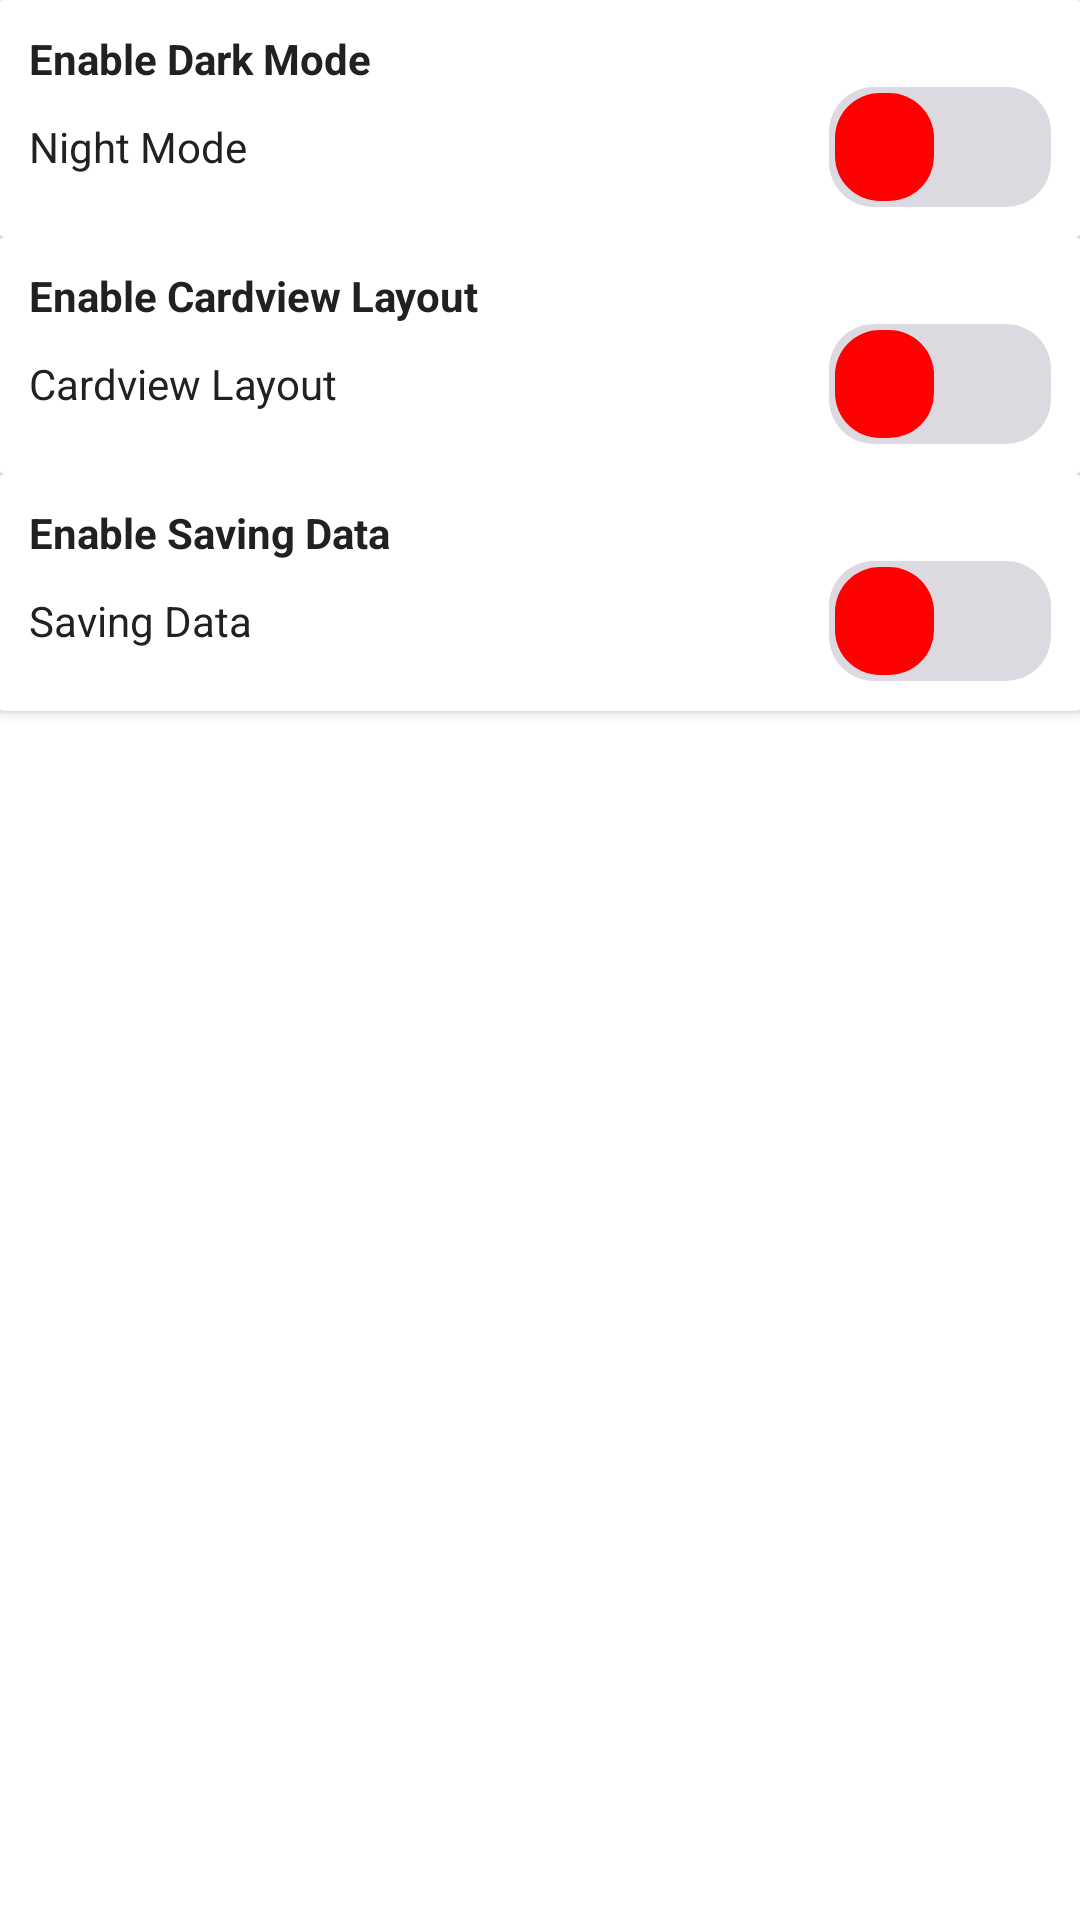

Here is an Android app screen rendered from its layout file. Give the layout XML and the strings, colors and styles it references.
<!-- AndroidManifest.xml: application theme AppThemeLight -->
<!-- res/layout/activity_settings.xml -->
<?xml version="1.0" encoding="utf-8"?>
<LinearLayout xmlns:android="http://schemas.android.com/apk/res/android"
    xmlns:app="http://schemas.android.com/apk/res-auto"
    xmlns:tools="http://schemas.android.com/tools"
    android:layout_width="match_parent"
    android:layout_height="match_parent"
    android:padding="@dimen/_10sdp"
    android:orientation="vertical"
    android:background="?attr/colorPrimaryLight"
    tools:context="com.nurul.sportmania.Activities.SettingsActivity">

    <android.support.v7.widget.CardView
        app:cardPreventCornerOverlap="false"
        android:background="?attr/colorPrimaryText"
        android:layout_width="match_parent"
        android:layout_height="wrap_content">


        <LinearLayout
            android:background="?attr/colorCardView"
            android:layout_width="match_parent"
            android:layout_height="match_parent"
            android:orientation="vertical"
            android:padding="10dp">

            <TextView
                android:id="@+id/enable_dark_mode"
                android:layout_width="wrap_content"
                android:layout_height="wrap_content"
                android:text="@string/enable_dark_mode"
                android:textColor="?attr/colorPrimaryText"
                android:textAppearance="@style/TextAppearance.AppCompat.Small"
                android:textStyle="bold" />

            <LinearLayout
                android:layout_width="match_parent"
                android:layout_height="match_parent"
                android:orientation="horizontal">

                <TextView
                    android:textAppearance="@style/TextAppearance.AppCompat.Small"
                    android:textColor="?attr/colorPrimaryText"
                    android:id="@+id/night_mode"
                    android:layout_width="match_parent"
                    android:layout_height="wrap_content"
                    android:layout_weight="2"
                    android:text="@string/night_mode" />

                <Switch
                    android:id="@+id/switch_dark_mode"
                    android:layout_width="wrap_content"
                    android:layout_height="1dp"
                    android:layout_centerHorizontal="true"
                    android:textOff="OFF"
                    android:textOn="ON"
                    android:thumb="@drawable/customswitchselector"
                    android:track="@drawable/custom_track" />
            </LinearLayout>

        </LinearLayout>
    </android.support.v7.widget.CardView>

    <android.support.v7.widget.CardView
        app:cardPreventCornerOverlap="false"
        android:background="?attr/colorCardView"
        android:layout_width="match_parent"
        android:layout_height="wrap_content">


        <LinearLayout
            android:background="?attr/colorCardView"
            android:layout_width="match_parent"
            android:layout_height="match_parent"
            android:orientation="vertical"
            android:padding="10dp">

            <TextView
                android:id="@+id/enable_cardview_layout"
                android:layout_width="wrap_content"
                android:layout_height="wrap_content"
                android:text="@string/enable_cardview_layout"
                android:textColor="?attr/colorPrimaryText"
                android:textAppearance="@style/TextAppearance.AppCompat.Small"
                android:textStyle="bold" />

            <LinearLayout
                android:layout_width="match_parent"
                android:layout_height="match_parent"
                android:orientation="horizontal">

                <TextView
                    android:id="@+id/cardview_layout"
                    android:textAppearance="@style/TextAppearance.AppCompat.Small"
                    android:textColor="?attr/colorPrimaryText"
                    android:layout_width="match_parent"
                    android:layout_height="wrap_content"
                    android:layout_weight="2"
                    android:text="@string/cardview_layout" />

                <Switch
                    android:id="@+id/switch_card_view"
                    android:layout_width="wrap_content"
                    android:layout_height="wrap_content"
                    android:textOn="ON"
                    android:thumb="@drawable/customswitchselector"
                    android:track="@drawable/custom_track"
                    android:textOff="OFF"
                    android:layout_centerHorizontal="true" />
            </LinearLayout>

        </LinearLayout>
    </android.support.v7.widget.CardView>

    <android.support.v7.widget.CardView
        app:cardPreventCornerOverlap="false"
        android:background="?attr/colorCardView"
        android:layout_width="match_parent"
        android:layout_height="wrap_content">


        <LinearLayout
            android:background="?attr/colorCardView"
            android:layout_width="match_parent"
            android:layout_height="match_parent"
            android:orientation="vertical"
            android:padding="10dp">

            <TextView
                android:id="@+id/enable_saving_data"
                android:layout_width="wrap_content"
                android:layout_height="wrap_content"
                android:text="@string/enable_saving_data"
                android:textColor="?attr/colorPrimaryText"
                android:textAppearance="@style/TextAppearance.AppCompat.Small"
                android:textStyle="bold" />

            <LinearLayout
                android:layout_width="match_parent"
                android:layout_height="match_parent"
                android:orientation="horizontal">

                <TextView
                    android:id="@+id/saving_data"
                    android:textColor="?attr/colorPrimaryText"
                    android:layout_width="match_parent"
                    android:layout_height="wrap_content"
                    android:layout_weight="2"
                    android:textAppearance="@style/TextAppearance.AppCompat.Small"
                    android:text="@string/saving_data" />

                <Switch
                    android:id="@+id/switch_saving_data"
                    android:layout_width="wrap_content"
                    android:layout_height="wrap_content"
                    android:textOn="ON"
                    android:thumb="@drawable/customswitchselector"
                    android:track="@drawable/custom_track"
                    android:textOff="OFF"
                    android:layout_centerHorizontal="true" />
            </LinearLayout>

        </LinearLayout>
    </android.support.v7.widget.CardView>

</LinearLayout>
<!-- resources referenced by this layout -->
<resources>
  <!-- drawable custom_track (drawable) -->
  <?xml version="1.0" encoding="utf-8"?>
  <shape xmlns:android="http://schemas.android.com/apk/res/android">
      android:shape="rectangle"
      android:visible="true"
      android:dither="true"
      android:useLevel="false">
      <gradient
          android:angle="270"
          android:startColor="#27170432"
          android:endColor="#27170432"
          />
      <corners
          android:radius="15dp"/>
      <size
          android:width="80dp"
          android:height="40dp" />
  </shape>
  <string name="cardview_layout">Cardview Layout</string>
  <string name="enable_cardview_layout">Enable Cardview Layout</string>
  <string name="enable_dark_mode">Enable Dark Mode</string>
  <string name="enable_saving_data">Enable Saving Data</string>
  <string name="night_mode">Night Mode</string>
  <string name="saving_data">Saving Data</string>
  <style name="AppThemeLight" parent="Theme.AppCompat.Light.DarkActionBar">
          <item name="colorPrimary">@color/light_colorPrimary</item>
          <item name="colorPrimaryDark">@color/light_colorPrimaryDark</item>
          <item name="colorPrimaryLight">@color/light_colorPrimaryLight</item>
          <item name="colorAccent">@color/light_colorAccent</item>
          <item name="colorDivider">@color/light_colorDivider</item>
          <item name="colorPrimaryText">@color/light_colorPrimaryText</item>
          <item name="colorSecondaryText">@color/light_colorSecondaryText</item>
          <item name="colorWhite">@color/colorWhite</item>
          <item name="colorCardView">@color/light_colorCardView</item>
          <item name="colorEditTextBg">@color/light_colorEditTextBg</item>
          <item name="colorDetailtBg">@color/light_colorDetailtBg</item>
          <item name="android:windowAnimationStyle">@style/WindowAnimationTransition</item>
      </style>
  <color name="light_colorPrimary">#F44336</color>
  <color name="light_colorPrimaryDark">#D32F2F</color>
  <color name="light_colorPrimaryLight">#FFF</color>
  <color name="light_colorAccent">#FF9800</color>
  <color name="light_colorDivider">#BDBDBD</color>
  <color name="light_colorPrimaryText">#212121</color>
  <color name="light_colorSecondaryText">#757575</color>
  <color name="colorWhite">#fff</color>
  <color name="light_colorCardView">#fff</color>
  <color name="light_colorEditTextBg">#CFD8DC</color>
  <color name="light_colorDetailtBg">#FF9800</color>
  <style name="WindowAnimationTransition">
          <item name="android:windowEnterAnimation">@android:anim/fade_in</item>
          <item name="android:windowExitAnimation">@android:anim/fade_out</item>
      </style>
</resources>
